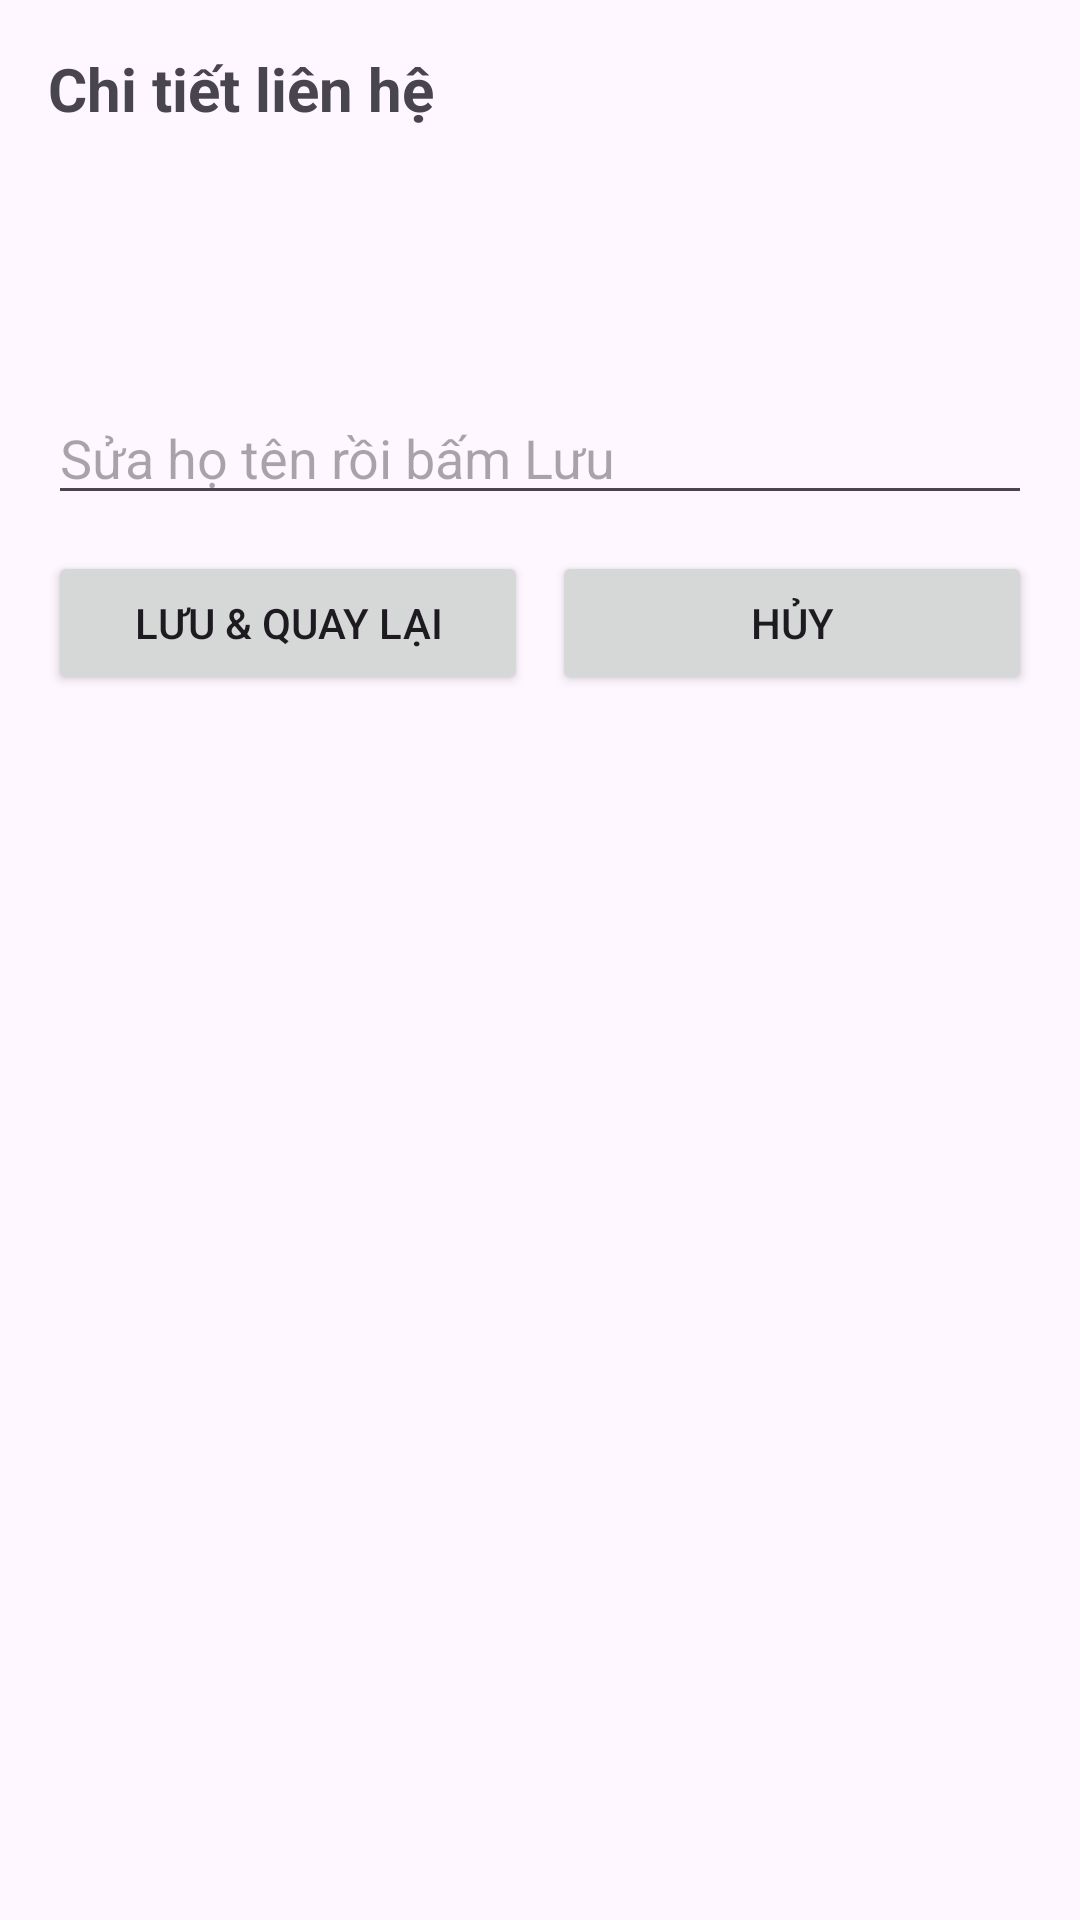

The Android layout XML behind this screen, and the referenced resources:
<!-- AndroidManifest.xml: application theme Theme.A5_231A310126 -->
<!-- res/layout/activity_detail.xml -->
<?xml version="1.0" encoding="utf-8"?>
<LinearLayout xmlns:android="http://schemas.android.com/apk/res/android"
    android:id="@+id/main"
    android:layout_width="match_parent"
    android:layout_height="match_parent"
    android:orientation="vertical"
    android:padding="16dp">

    <TextView
        android:layout_width="wrap_content"
        android:layout_height="wrap_content"
        android:text="@string/detail_title"
        android:textSize="20sp"
        android:textStyle="bold" />

    <TextView
        android:id="@+id/tvThongTin"
        android:layout_width="match_parent"
        android:layout_height="wrap_content"
        android:layout_marginTop="16dp"
        android:lineSpacingExtra="4dp"
        android:textSize="16sp" />

    <TextView
        android:id="@+id/tvNguoiGui"
        android:layout_width="match_parent"
        android:layout_height="wrap_content"
        android:layout_marginTop="8dp"
        android:textSize="13sp" />

    <EditText
        android:id="@+id/edtHoTenMoi"
        android:layout_width="match_parent"
        android:layout_height="wrap_content"
        android:layout_marginTop="24dp"
        android:hint="@string/hint_new_name"
        android:importantForAutofill="no"
        android:inputType="textPersonName" />

    <LinearLayout
        android:layout_width="match_parent"
        android:layout_height="wrap_content"
        android:layout_marginTop="12dp"
        android:orientation="horizontal">

        <Button
            android:id="@+id/btnLuu"
            android:layout_width="0dp"
            android:layout_height="wrap_content"
            android:layout_weight="1"
            android:text="@string/save_back" />

        <Button
            android:id="@+id/btnHuy"
            android:layout_width="0dp"
            android:layout_height="wrap_content"
            android:layout_marginStart="8dp"
            android:layout_weight="1"
            android:text="@string/cancel" />

    </LinearLayout>

</LinearLayout>
<!-- resources referenced by this layout -->
<resources>
  <string name="cancel">Hủy</string>
  <string name="detail_title">Chi tiết liên hệ</string>
  <string name="hint_new_name">Sửa họ tên rồi bấm Lưu</string>
  <string name="save_back">Lưu &amp; quay lại</string>
  <style name="Theme.A5_231A310126" parent="Base.Theme.A5_231A310126" />
  <style name="Base.Theme.A5_231A310126" parent="Theme.Material3.DayNight.NoActionBar">
          
          
      </style>
</resources>
